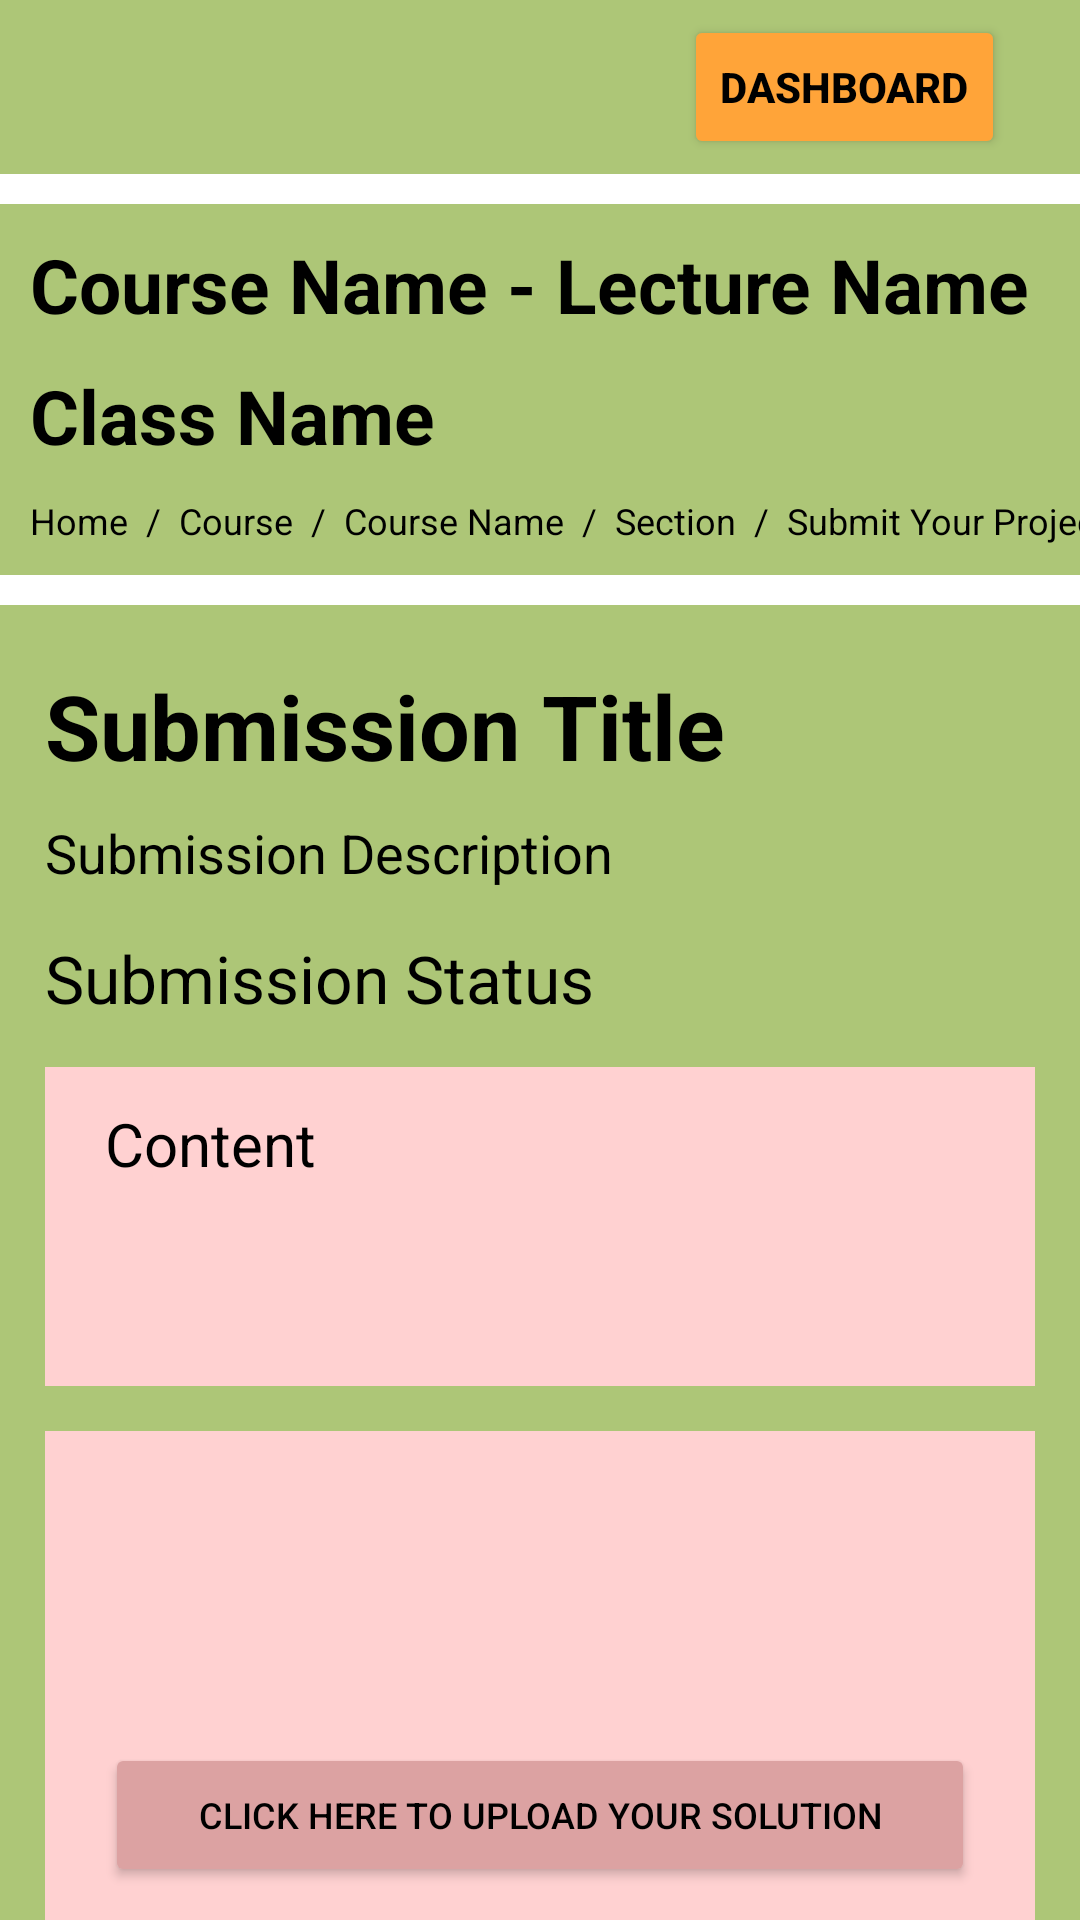

Write the Android layout XML for this screen, with the resource values it uses.
<!-- AndroidManifest.xml: application theme Theme.CMSMobile -->
<!-- res/layout/activity_add_exam.xml -->
<?xml version="1.0" encoding="utf-8"?>
<LinearLayout xmlns:android="http://schemas.android.com/apk/res/android"
    xmlns:app="http://schemas.android.com/apk/res-auto"
    xmlns:tools="http://schemas.android.com/tools"
    android:layout_width="match_parent"
    android:layout_height="match_parent"
    tools:context=".activity.AddExamActivity"
    android:orientation="vertical"
    android:background="@color/green_background">

    <GridLayout
        android:layout_width="match_parent"
        android:layout_height="wrap_content">

        <Button
            android:layout_gravity="end||top"
            android:layout_marginTop="5dp"
            android:layout_marginRight="25dp"
            android:layout_marginBottom="5dp"
            android:text="Dashboard"
            android:backgroundTint="@color/orange"
            android:textColor="@color/black"
            android:textStyle="bold"/>
    </GridLayout>

    <TextView
        android:layout_width="match_parent"
        android:layout_height="10dp"
        android:background="@color/white"/>

    <TextView
        android:layout_width="match_parent"
        android:layout_height="wrap_content"
        android:layout_marginTop="10dp"
        android:layout_marginLeft="10dp"
        android:layout_marginRight="10dp"
        android:text="Course Name - Lecture Name"
        android:textSize="25dp"
        android:textColor="@color/black"
        android:textStyle="bold"/>

    <TextView
        android:layout_width="match_parent"
        android:layout_height="wrap_content"
        android:layout_marginTop="10dp"
        android:layout_marginLeft="10dp"
        android:layout_marginRight="10dp"
        android:text="Class Name"
        android:textSize="25dp"
        android:textColor="@color/black"
        android:textStyle="bold"/>

    <GridLayout
        android:layout_width="match_parent"
        android:layout_height="wrap_content"
        android:orientation="horizontal"
        android:layout_marginLeft="10dp"
        android:layout_marginTop="10dp">

        <TextView
            android:layout_width="wrap_content"
            android:layout_height="wrap_content"
            android:textColor="@color/black"
            android:text="Home"
            android:textSize="12dp"/>

        <TextView
            android:layout_width="wrap_content"
            android:layout_height="wrap_content"
            android:textColor="@color/black"
            android:text="  /  "
            android:textSize="12dp"/>

        <TextView
            android:layout_width="wrap_content"
            android:layout_height="wrap_content"
            android:textColor="@color/black"
            android:text="Course"
            android:textSize="12dp"/>

        <TextView
            android:layout_width="wrap_content"
            android:layout_height="wrap_content"
            android:textColor="@color/black"
            android:text="  /  "
            android:textSize="12dp"/>

        <TextView
            android:layout_width="wrap_content"
            android:layout_height="wrap_content"
            android:textColor="@color/black"
            android:text="Course Name"
            android:textSize="12dp"/>

        <TextView
            android:layout_width="wrap_content"
            android:layout_height="wrap_content"
            android:textColor="@color/black"
            android:text="  /  "
            android:textSize="12dp"/>

        <TextView
            android:layout_width="wrap_content"
            android:layout_height="wrap_content"
            android:textColor="@color/black"
            android:text="Section"
            android:textSize="12dp"/>

        <TextView
            android:layout_width="wrap_content"
            android:layout_height="wrap_content"
            android:textColor="@color/black"
            android:text="  /  "
            android:textSize="12dp"/>

        <TextView
            android:layout_width="wrap_content"
            android:layout_height="wrap_content"
            android:textColor="@color/black"
            android:text="Submit Your Project"
            android:textSize="12dp"/>
    </GridLayout>

    <TextView
        android:layout_width="match_parent"
        android:layout_height="10dp"
        android:background="@color/white"
        android:layout_marginTop="10dp"/>

    <GridLayout
        android:layout_width="match_parent"
        android:layout_height="wrap_content"
        android:layout_marginTop="20dp"
        android:layout_marginLeft="15dp"
        android:layout_marginRight="15dp"
        android:columnCount="1">
        <TextView
            android:layout_width="match_parent"
            android:layout_height="wrap_content"
            android:text="Submission Title"
            android:textSize="30dp"
            android:textStyle="bold"
            android:textColor="@color/black"/>
        <TextView
            android:layout_width="match_parent"
            android:layout_height="wrap_content"
            android:text="Submission Description"
            android:textSize="18dp"
            android:textColor="@color/black"
            android:layout_marginTop="10dp"/>

        <TextView
            android:layout_width="match_parent"
            android:layout_height="wrap_content"
            android:text="Submission Status"
            android:textSize="22dp"
            android:textColor="@color/black"
            android:layout_marginTop="15dp"/>
    </GridLayout>

    <GridLayout
        android:layout_width="match_parent"
        android:layout_height="wrap_content"
        android:layout_margin="15dp"
        android:background="@color/pinky"
        android:columnCount="1"
        >

        <TextView
            android:layout_width="match_parent"
            android:layout_height="wrap_content"
            android:text="Content"
            android:layout_marginTop="12dp"
            android:layout_marginLeft="20dp"
            android:layout_marginRight="20dp"
            android:textColor="@color/black"
            android:textSize="20dp"/>

        <EditText
            android:layout_width="match_parent"
            android:layout_height="wrap_content"
            android:layout_row="0"
            android:layout_marginLeft="20dp"
            android:layout_marginTop="12dp"
            android:layout_marginRight="20dp"
            android:layout_marginBottom="10dp"
            android:background="@drawable/ic_border"
            android:inputType="textMultiLine"
            android:lines="2"
            android:maxLines="10"
            android:scrollbars="vertical"/>
    </GridLayout>

    <GridLayout
        android:layout_width="match_parent"
        android:layout_height="wrap_content"
        android:layout_marginLeft="15dp"
        android:layout_marginRight="15dp"
        android:background="@color/pinky"
        android:columnCount="1"
        android:scrollY="@dimen/cardview_compat_inset_shadow"
        >

        <androidx.recyclerview.widget.RecyclerView
            android:layout_height="70dp"
            android:layout_width="match_parent"
            android:layout_marginLeft="20dp"
            android:layout_marginRight="20dp"
            android:layout_marginTop="20dp"
            android:nestedScrollingEnabled="true"/>

        <Button
            android:layout_width="match_parent"
            android:layout_height="wrap_content"
            android:layout_marginLeft="20dp"
            android:layout_marginRight="20dp"
            android:backgroundTint="@color/pick_more"
            android:text="Click here to upload your solution"
            android:textSize="12dp"
            android:textColor="@color/black"
            android:padding="15dp"
            android:layout_margin="15dp"/>
    </GridLayout>

    <TableLayout
        android:layout_width="wrap_content"
        android:layout_height="wrap_content"
        android:layout_marginLeft="15dp"
        android:layout_marginRight="15dp"
        android:layout_marginTop="15dp"
        android:stretchColumns="1,2"
        >

        <TableRow>
            <Button
                android:layout_width="wrap_content"
                android:layout_height="wrap_content"
                android:text="Save"
                android:backgroundTint="@color/success"
                android:textColor="@color/black"
                android:layout_gravity="center_horizontal"
                android:textAlignment="center"
                android:layout_column="1"
                />
            <Button
                android:layout_width="wrap_content"
                android:layout_height="wrap_content"
                android:text="Cancel"
                android:backgroundTint="@color/alert"
                android:textColor="@color/black"
                android:layout_gravity="center_horizontal"
                android:textAlignment="center"
                android:layout_column="1"/>
        </TableRow>
    </TableLayout>

</LinearLayout>
<!-- resources referenced by this layout -->
<resources>
  <color name="alert">#fc5c5c</color>
  <color name="black">#FF000000</color>
  <color name="green_background">#adc677</color>
  <color name="orange">#ffa439</color>
  <color name="pick_more">#dca2a2</color>
  <color name="pinky">#ffd1d1</color>
  <color name="success">#2cd111</color>
  <color name="white">#FFFFFFFF</color>
  <style name="Theme.CMSMobile" parent="Theme.MaterialComponents.DayNight.DarkActionBar">
          
          <item name="colorPrimary">@color/purple_500</item>
          <item name="colorPrimaryVariant">@color/purple_700</item>
          <item name="colorOnPrimary">@color/white</item>
          
          <item name="colorSecondary">@color/teal_200</item>
          <item name="colorSecondaryVariant">@color/teal_700</item>
          <item name="colorOnSecondary">@color/black</item>
          
          <item name="android:statusBarColor" tools:targetApi="l">?attr/colorPrimaryVariant</item>
          
      </style>
  <color name="purple_500">#FF6200EE</color>
  <color name="purple_700">#FF3700B3</color>
  <color name="teal_200">#FF03DAC5</color>
  <color name="teal_700">#FF018786</color>
</resources>
